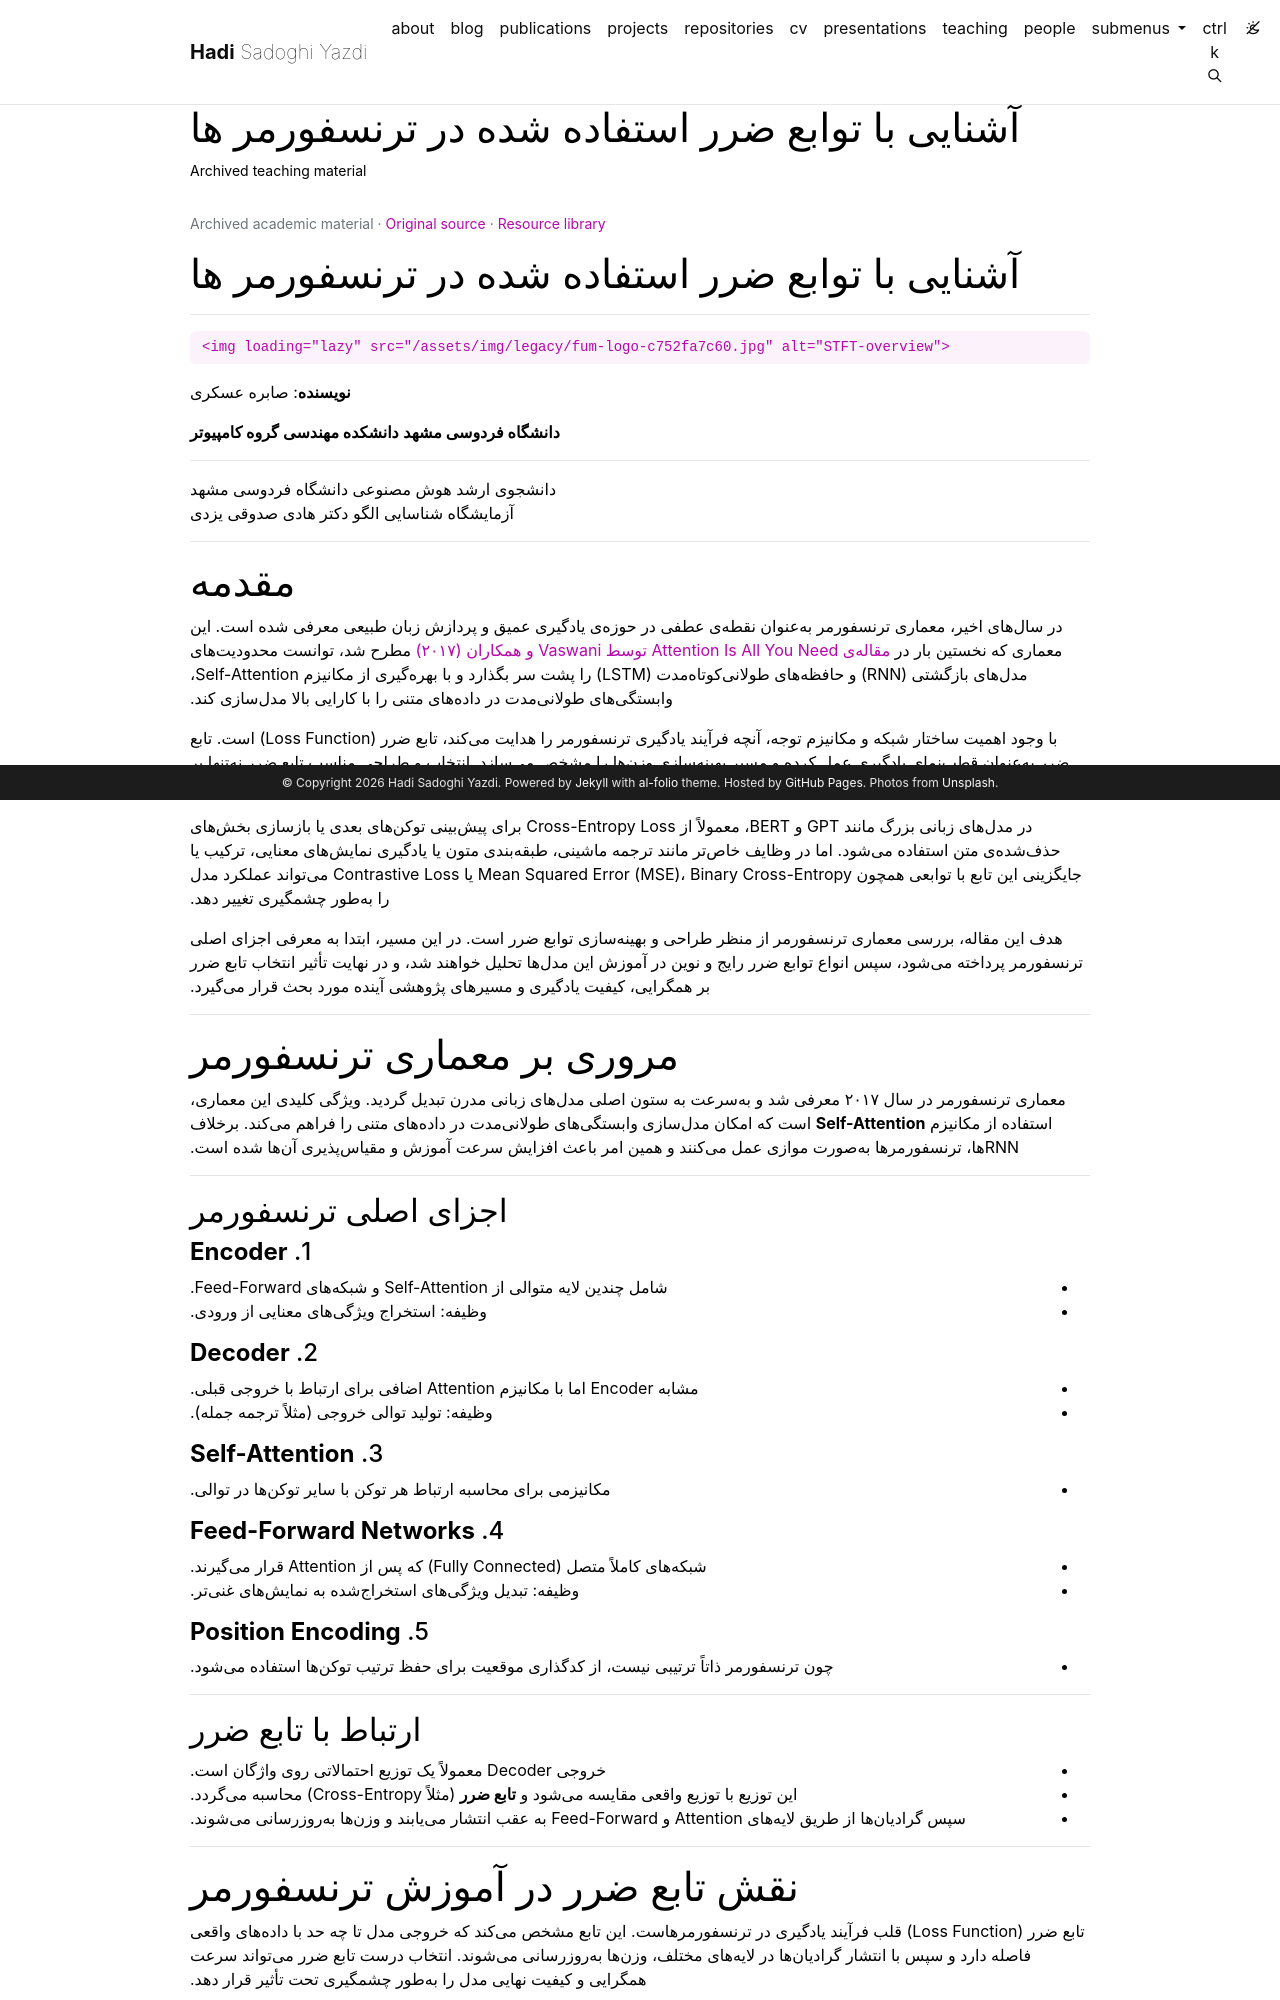

repository: h-sadoghi/h-sadoghi.github.io · page: resources/teaching-patterneffort-transformer-lossfunc-code/index.html · generator: jekyll

---
layout: legacy_page
title: آشنایی با توابع ضرر استفاده شده در ترنسفورمر ها
permalink: /resources/teaching-patterneffort-transformer-lossfunc-code/
description: Archived teaching material
nav: false
math: true
mermaid:
  enabled: false
  zoomable: false
legacy_source: https://hadisadoghiyazdi1971.github.io/teaching/studenteffort/patterneffort/Transformer-LossFunc_code
legacy_group: Pattern recognition and machine learning
legacy_dir: rtl
lang: fa
---

{% raw %}

# آشنایی با توابع ضرر استفاده شده در ترنسفورمر ها

---

<div markdown="1">

    <img loading="lazy" src="/assets/img/legacy/fum-logo-c752fa7c60.jpg" alt="STFT-overview">

</div>

**نویسنده**: صابره عسکری

**دانشگاه فردوسی مشهد**
**دانشکده مهندسی**
**گروه کامپیوتر**

---

دانشجوی ارشد هوش مصنوعی دانشگاه فردوسی مشهد  
آزمایشگاه شناسایی الگو دکتر هادی صدوقی یزدی

---

# مقدمه

در سالهای اخیر، معماری ترنسفورمر بهعنوان نقطهی عطفی در حوزهی یادگیری عمیق و پردازش زبان طبیعی معرفی شده است. این معماری که نخستین بار در <a href="https://doi.org/10.48550/arXiv.1706.03762" target="_blank">
مقالهی Attention Is All You Need توسط Vaswani و همکاران (۲۰۱۷)
</a> مطرح شد، توانست محدودیتهای مدلهای بازگشتی (RNN) و حافظههای طولانیکوتاهمدت (LSTM) را پشت سر بگذارد و با بهرهگیری از مکانیزم Self-Attention، وابستگیهای طولانیمدت در دادههای متنی را با کارایی بالا مدلسازی کند.

با وجود اهمیت ساختار شبکه و مکانیزم توجه، آنچه فرآیند یادگیری ترنسفورمر را هدایت میکند، تابع ضرر (Loss Function) است. تابع ضرر بهعنوان قطبنمای یادگیری عمل کرده و مسیر بهینهسازی وزنها را مشخص میسازد. انتخاب و طراحی مناسب تابع ضرر نهتنها بر سرعت همگرایی مدل اثرگذار است، بلکه کیفیت نهایی نمایشهای یادگرفتهشده و توانایی مدل در انجام وظایف مختلف را تعیین میکند.

در مدلهای زبانی بزرگ مانند GPT و BERT، معمولاً از Cross-Entropy Loss برای پیشبینی توکنهای بعدی یا بازسازی بخشهای حذفشدهی متن استفاده میشود. اما در وظایف خاصتر مانند ترجمه ماشینی، طبقهبندی متون یا یادگیری نمایشهای معنایی، ترکیب یا جایگزینی این تابع با توابعی همچون Mean Squared Error (MSE)، Binary Cross-Entropy یا Contrastive Loss میتواند عملکرد مدل را بهطور چشمگیری تغییر دهد.

هدف این مقاله، بررسی معماری ترنسفورمر از منظر طراحی و بهینهسازی توابع ضرر است. در این مسیر، ابتدا به معرفی اجزای اصلی ترنسفورمر پرداخته میشود، سپس انواع توابع ضرر رایج و نوین در آموزش این مدلها تحلیل خواهند شد، و در نهایت تأثیر انتخاب تابع ضرر بر همگرایی، کیفیت یادگیری و مسیرهای پژوهشی آینده مورد بحث قرار میگیرد.

---

# مروری بر معماری ترنسفورمر

معماری ترنسفورمر در سال ۲۰۱۷ معرفی شد و بهسرعت به ستون اصلی مدلهای زبانی مدرن تبدیل گردید. ویژگی کلیدی این معماری، استفاده از مکانیزم **Self-Attention** است که امکان مدلسازی وابستگیهای طولانیمدت در دادههای متنی را فراهم میکند. برخلاف RNNها، ترنسفورمرها بهصورت موازی عمل میکنند و همین امر باعث افزایش سرعت آموزش و مقیاسپذیری آنها شده است.

---

## اجزای اصلی ترنسفورمر

#### 1. **Encoder**

- شامل چندین لایه متوالی از Self-Attention و شبکههای Feed-Forward.
- وظیفه: استخراج ویژگیهای معنایی از ورودی.

#### 2. **Decoder**

- مشابه Encoder اما با مکانیزم Attention اضافی برای ارتباط با خروجی قبلی.
- وظیفه: تولید توالی خروجی (مثلاً ترجمه جمله).

#### 3. **Self-Attention**

- مکانیزمی برای محاسبه ارتباط هر توکن با سایر توکنها در توالی.

#### 4. **Feed-Forward Networks**

- شبکههای کاملاً متصل (Fully Connected) که پس از Attention قرار میگیرند.
- وظیفه: تبدیل ویژگیهای استخراجشده به نمایشهای غنیتر.

#### 5. **Position Encoding**

- چون ترنسفورمر ذاتاً ترتیبی نیست، از کدگذاری موقعیت برای حفظ ترتیب توکنها استفاده میشود.

---

## ارتباط با تابع ضرر

- خروجی Decoder معمولاً یک توزیع احتمالاتی روی واژگان است.
- این توزیع با توزیع واقعی مقایسه میشود و **تابع ضرر** (مثلاً Cross-Entropy) محاسبه میگردد.
- سپس گرادیانها از طریق لایههای Attention و Feed-Forward به عقب انتشار مییابند و وزنها بهروزرسانی میشوند.

---
